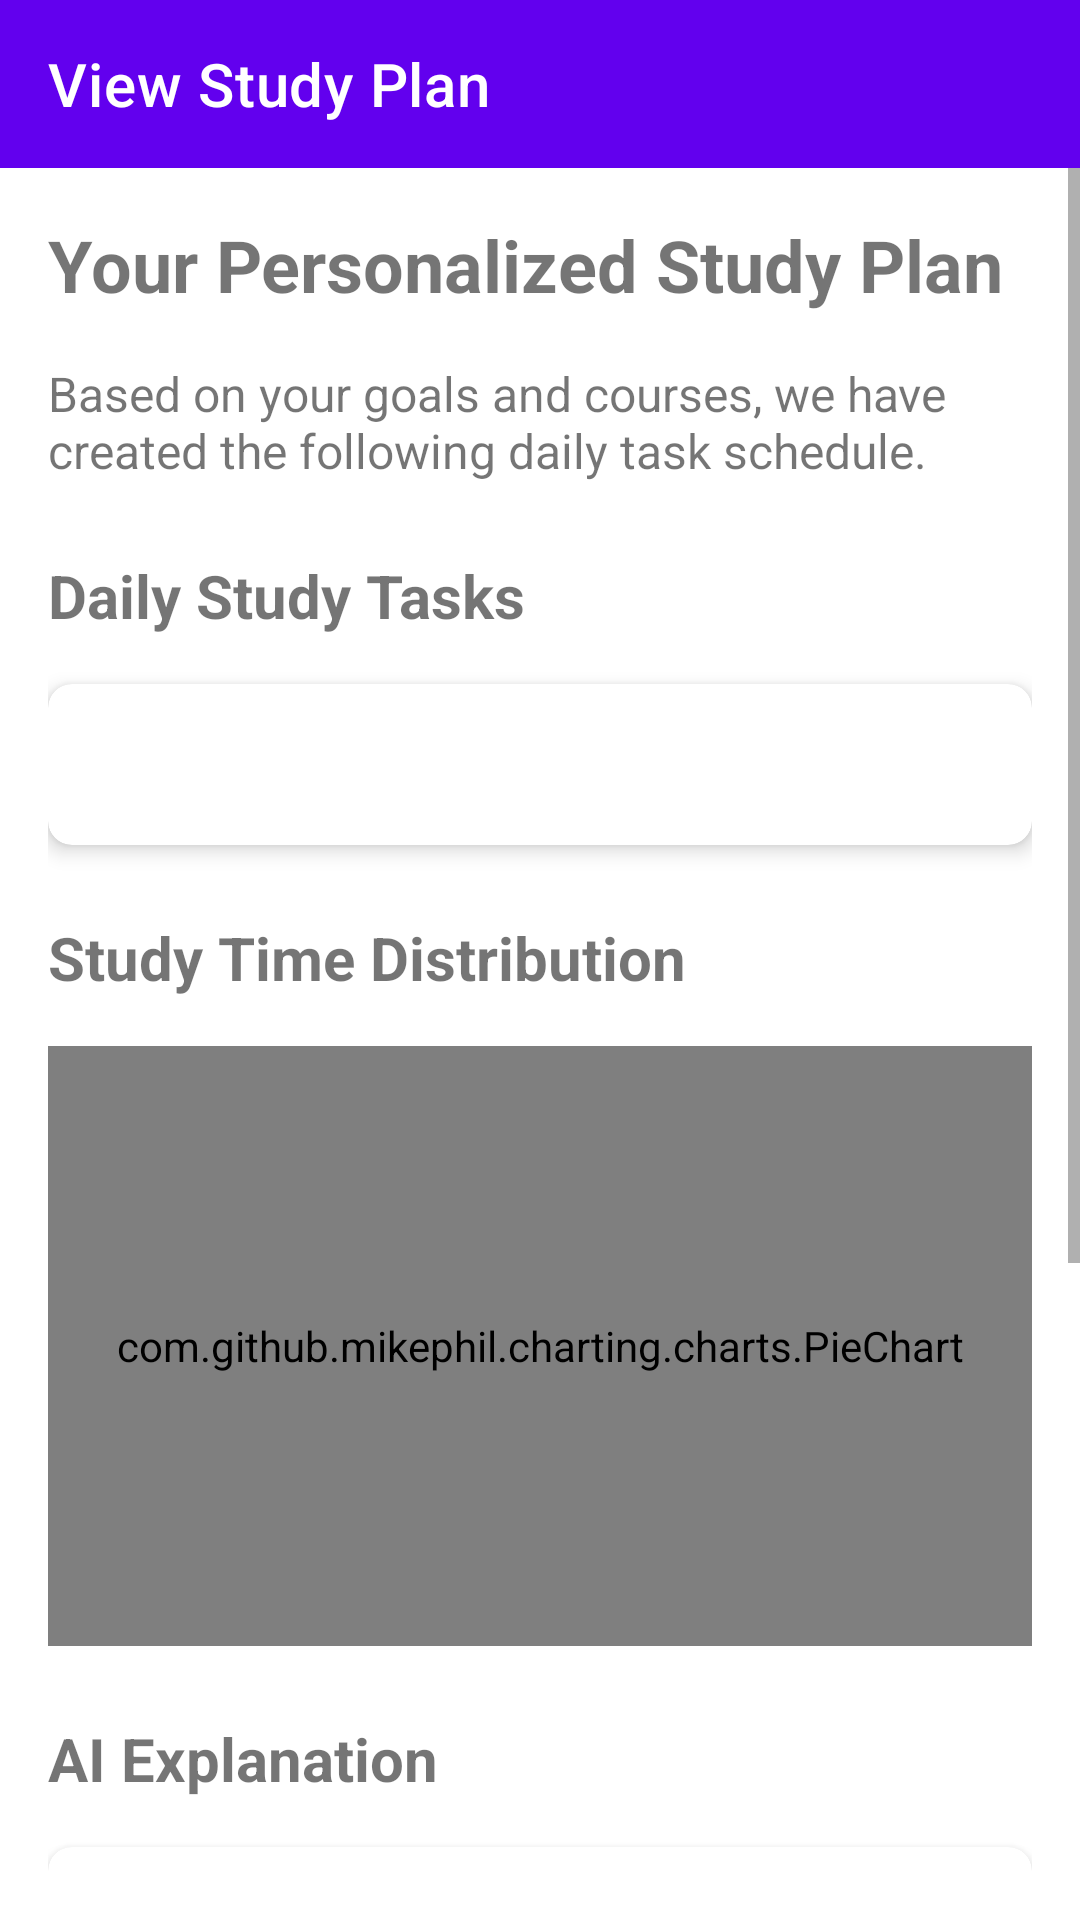

Android layout source for this screen:
<!-- AndroidManifest.xml: application theme Theme.StudyAssistant -->
<!-- res/layout/activity_view_plan.xml -->
<?xml version="1.0" encoding="utf-8"?>
<LinearLayout xmlns:android="http://schemas.android.com/apk/res/android"
    xmlns:app="http://schemas.android.com/apk/res-auto"
    android:layout_width="match_parent"
    android:layout_height="match_parent"
    android:orientation="vertical">

    <androidx.appcompat.widget.Toolbar
        android:id="@+id/toolbar"
        android:layout_width="match_parent"
        android:layout_height="?attr/actionBarSize"
        android:background="?attr/colorPrimary"
        android:theme="@style/ThemeOverlay.AppCompat.Dark.ActionBar"
        app:title="View Study Plan"
        app:titleTextColor="@android:color/white"/>

    <ScrollView
        android:layout_width="match_parent"
        android:layout_height="0dp"
        android:layout_weight="1">
        <LinearLayout
            android:layout_width="match_parent"
            android:layout_height="wrap_content"
            android:orientation="vertical"
            android:padding="16dp">

            <TextView
                android:layout_width="wrap_content"
                android:layout_height="wrap_content"
                android:text="Your Personalized Study Plan"
                android:textSize="24sp"
                android:textStyle="bold"
                android:layout_marginBottom="16dp"/>

            <TextView
                android:layout_width="match_parent"
                android:layout_height="wrap_content"
                android:text="Based on your goals and courses, we have created the following daily task schedule."
                android:textSize="16sp"
                android:layout_marginBottom="24dp"/>

            
            <TextView
                android:layout_width="wrap_content"
                android:layout_height="wrap_content"
                android:text="Daily Study Tasks"
                android:textSize="20sp"
                android:textStyle="bold"
                android:layout_marginBottom="16dp"/>

            <androidx.cardview.widget.CardView
                android:layout_width="match_parent"
                android:layout_height="wrap_content"
                android:layout_marginBottom="24dp"
                app:cardCornerRadius="8dp"
                app:cardElevation="4dp">

                <LinearLayout
                    android:layout_width="match_parent"
                    android:layout_height="wrap_content"
                    android:orientation="vertical"
                    android:padding="16dp">

                    <TextView
                        android:id="@+id/tvTasks"
                        android:layout_width="match_parent"
                        android:layout_height="wrap_content"
                        android:textSize="16sp"/>

                </LinearLayout>

            </androidx.cardview.widget.CardView>

            
            <TextView
                android:layout_width="wrap_content"
                android:layout_height="wrap_content"
                android:text="Study Time Distribution"
                android:textSize="20sp"
                android:textStyle="bold"
                android:layout_marginBottom="16dp"/>

            <com.github.mikephil.charting.charts.PieChart
                android:id="@+id/pieChart"
                android:layout_width="match_parent"
                android:layout_height="200dp"
                android:layout_marginBottom="24dp"/>

            
            <TextView
                android:layout_width="wrap_content"
                android:layout_height="wrap_content"
                android:text="AI Explanation"
                android:textSize="20sp"
                android:textStyle="bold"
                android:layout_marginBottom="16dp"/>

            <androidx.cardview.widget.CardView
                android:layout_width="match_parent"
                android:layout_height="wrap_content"
                android:layout_marginBottom="24dp"
                app:cardCornerRadius="8dp"
                app:cardElevation="4dp">

                <LinearLayout
                    android:layout_width="match_parent"
                    android:layout_height="wrap_content"
                    android:orientation="vertical"
                    android:padding="16dp">

                    <TextView
                        android:id="@+id/tvExplanation"
                        android:layout_width="match_parent"
                        android:layout_height="wrap_content"
                        android:textSize="16sp"/>

                </LinearLayout>

            </androidx.cardview.widget.CardView>

            
            <TextView
                android:layout_width="wrap_content"
                android:layout_height="wrap_content"
                android:text="Recommended Resources"
                android:textSize="20sp"
                android:textStyle="bold"
                android:layout_marginBottom="16dp"/>

            <androidx.cardview.widget.CardView
                android:layout_width="match_parent"
                android:layout_height="wrap_content"
                android:layout_marginBottom="24dp"
                app:cardCornerRadius="8dp"
                app:cardElevation="4dp">

                <LinearLayout
                    android:layout_width="match_parent"
                    android:layout_height="wrap_content"
                    android:orientation="vertical"
                    android:padding="16dp">

                    <TextView
                        android:id="@+id/tvResources"
                        android:layout_width="match_parent"
                        android:layout_height="wrap_content"
                        android:textSize="16sp"/>

                </LinearLayout>

            </androidx.cardview.widget.CardView>

            
            <TextView
                android:layout_width="wrap_content"
                android:layout_height="wrap_content"
                android:text="Is this plan helpful?"
                android:textSize="18sp"
                android:textStyle="bold"
                android:layout_marginBottom="16dp"/>

            <LinearLayout
                android:layout_width="match_parent"
                android:layout_height="wrap_content"
                android:orientation="horizontal"
                android:gravity="center"
                android:layout_marginBottom="24dp">

                <Button
                    android:id="@+id/btnHelpful"
                    android:layout_width="wrap_content"
                    android:layout_height="wrap_content"
                    android:text="👍 Helpful"
                    android:layout_marginEnd="16dp"/>

                <Button
                    android:id="@+id/btnNotHelpful"
                    android:layout_width="wrap_content"
                    android:layout_height="wrap_content"
                    android:text="👎 Not Helpful"/>

            </LinearLayout>

            
            <LinearLayout
                android:layout_width="match_parent"
                android:layout_height="wrap_content"
                android:orientation="horizontal"
                android:gravity="center">

                <Button
                    android:id="@+id/btnSave"
                    android:layout_width="wrap_content"
                    android:layout_height="wrap_content"
                    android:text="Save Plan"
                    android:layout_marginEnd="16dp"/>

                <Button
                    android:id="@+id/btnRegenerate"
                    android:layout_width="wrap_content"
                    android:layout_height="wrap_content"
                    android:text="Regenerate"/>

            </LinearLayout>

        </LinearLayout>
    </ScrollView>
</LinearLayout>
<!-- resources referenced by this layout -->
<resources>
  <style name="Theme.StudyAssistant" parent="Theme.MaterialComponents.DayNight.NoActionBar">
          
          <item name="colorPrimary">@color/purple_500</item>
          <item name="colorPrimaryVariant">@color/purple_700</item>
          <item name="colorOnPrimary">@color/white</item>
          
          <item name="colorSecondary">@color/teal_200</item>
          <item name="colorSecondaryVariant">@color/teal_700</item>
          <item name="colorOnSecondary">@color/black</item>
          
          <item name="android:statusBarColor">?attr/colorPrimaryVariant</item>
          
          <item name="android:windowBackground">@color/white</item>
      </style>
  <!-- not gathered from this repository: default colours our renderer supplied (Android Studio template values) -->
  <color name="purple_500">#FF6200EE</color>
  <color name="purple_700">#FF3700B3</color>
  <color name="teal_200">#FF03DAC5</color>
  <color name="teal_700">#FF018786</color>
  <color name="black">#FF000000</color>
  <color name="white">#FFFFFFFF</color>
</resources>
